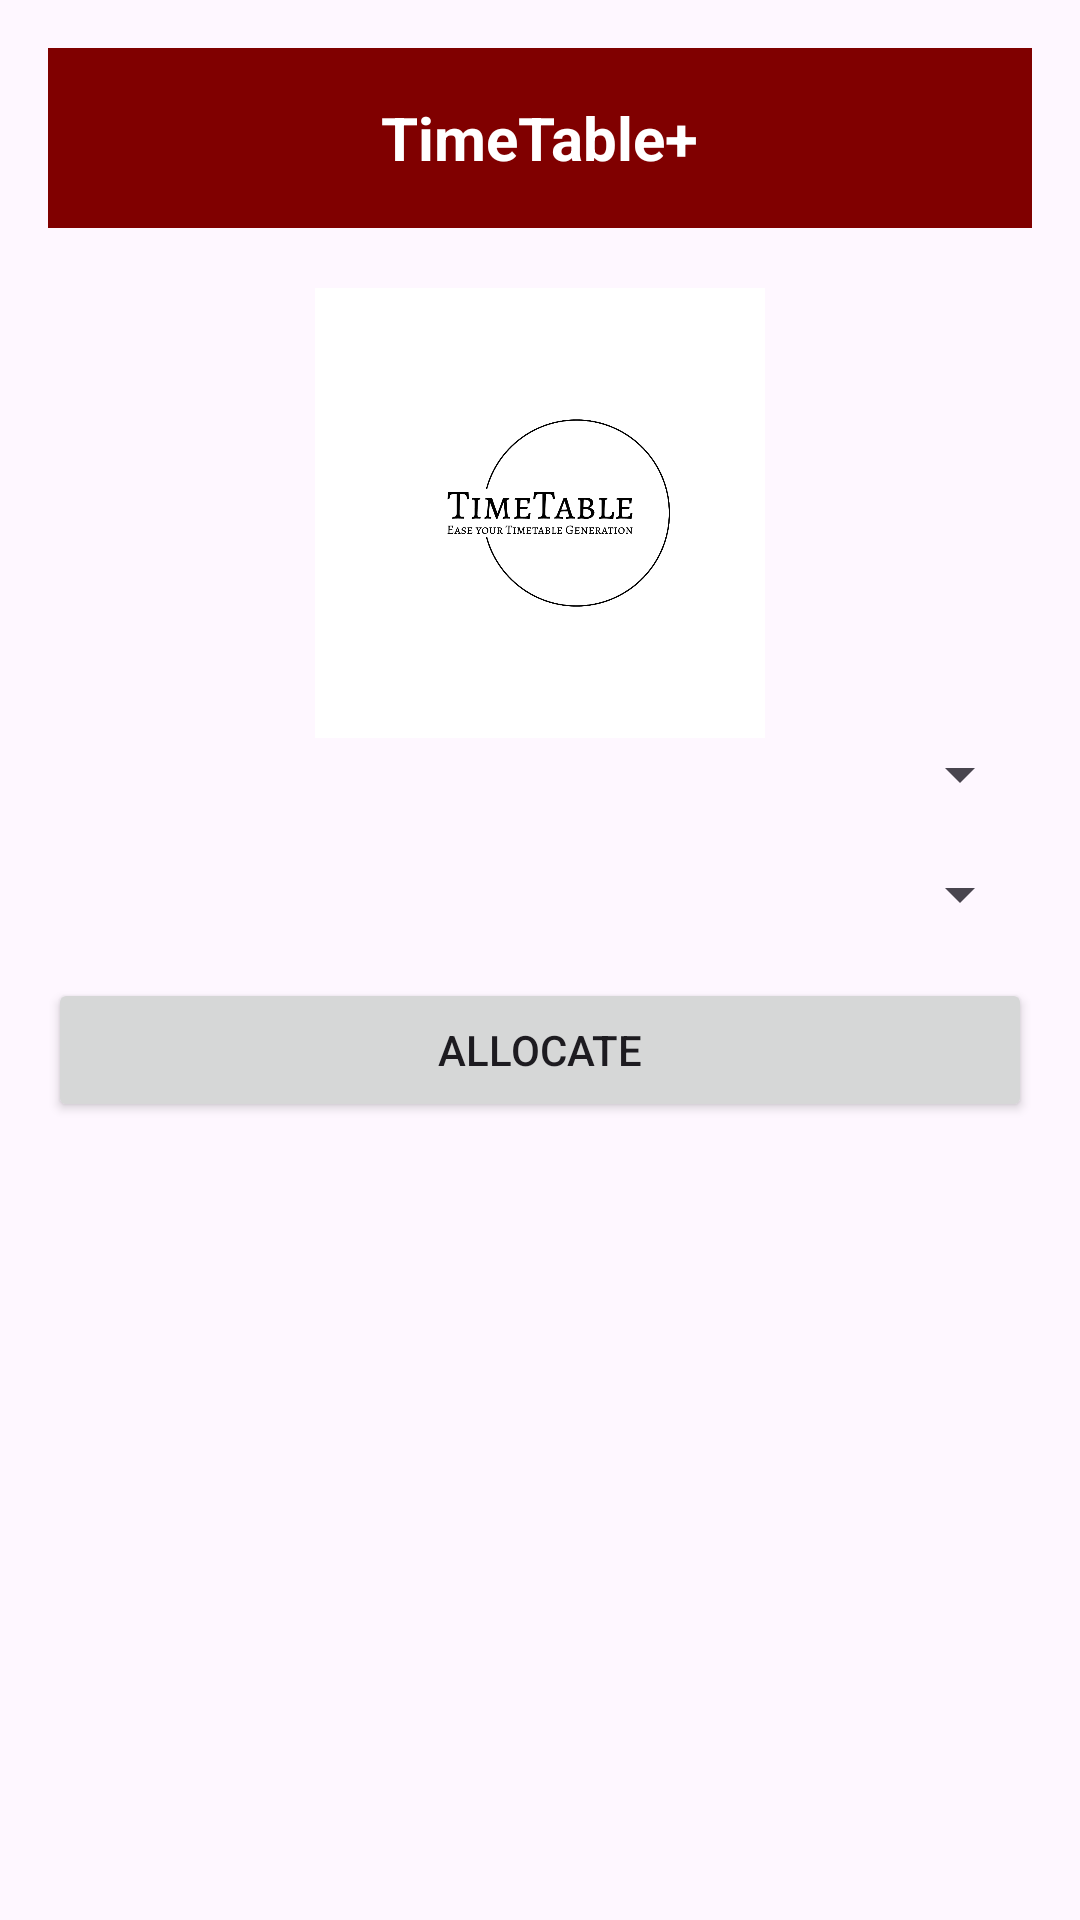

Write the Android layout XML for this screen, with the resource values it uses.
<!-- AndroidManifest.xml: application theme Theme.TimeTableManagement -->
<!-- res/layout/activity_allocate_lab.xml -->
<?xml version="1.0" encoding="utf-8"?>
<RelativeLayout xmlns:android="http://schemas.android.com/apk/res/android"
    android:layout_width="match_parent"
    android:layout_height="match_parent"
    android:padding="16dp">

    <RelativeLayout
        android:id="@+id/topBar"
        android:layout_width="match_parent"
        android:layout_height="60dp"
        android:background="#800000">

        <TextView
            android:id="@+id/topBarTitle"
            android:layout_width="wrap_content"
            android:layout_height="wrap_content"
            android:text="@string/timetable"
            android:textColor="#FFFFFF"
            android:textSize="20sp"
            android:textStyle="bold"
            android:layout_centerInParent="true"/>
    </RelativeLayout>

    <ImageView
        android:id="@+id/logoImageView"
        android:layout_width="150dp"
        android:layout_height="150dp"
        android:layout_below="@id/topBar"
        android:layout_centerHorizontal="true"
        android:layout_marginTop="20dp"
        android:src="@drawable/logo" />

    <Spinner
        android:id="@+id/facultySpinner"
        android:layout_width="match_parent"
        android:layout_height="wrap_content"
        android:layout_below="@id/logoImageView"
        android:layout_marginBottom="16dp"
        android:hint="Select Faculty" />

    <Spinner
        android:id="@+id/labSpinner"
        android:layout_width="match_parent"
        android:layout_height="wrap_content"
        android:layout_below="@id/facultySpinner"
        android:layout_marginBottom="16dp"
        android:hint="Select Lab" />

    <Button
        android:id="@+id/allocateButton"
        android:layout_width="match_parent"
        android:layout_height="wrap_content"
        android:text="Allocate"
        android:layout_below="@id/labSpinner" />
</RelativeLayout>
<!-- resources referenced by this layout -->
<resources>
  <!-- drawable logo: png bitmap (drawable, 15007 bytes) -->
  <string name="timetable">TimeTable+</string>
  <style name="Theme.TimeTableManagement" parent="Base.Theme.TimeTableManagement" />
  <style name="Base.Theme.TimeTableManagement" parent="Theme.Material3.DayNight.NoActionBar">
          
          
      </style>
</resources>
